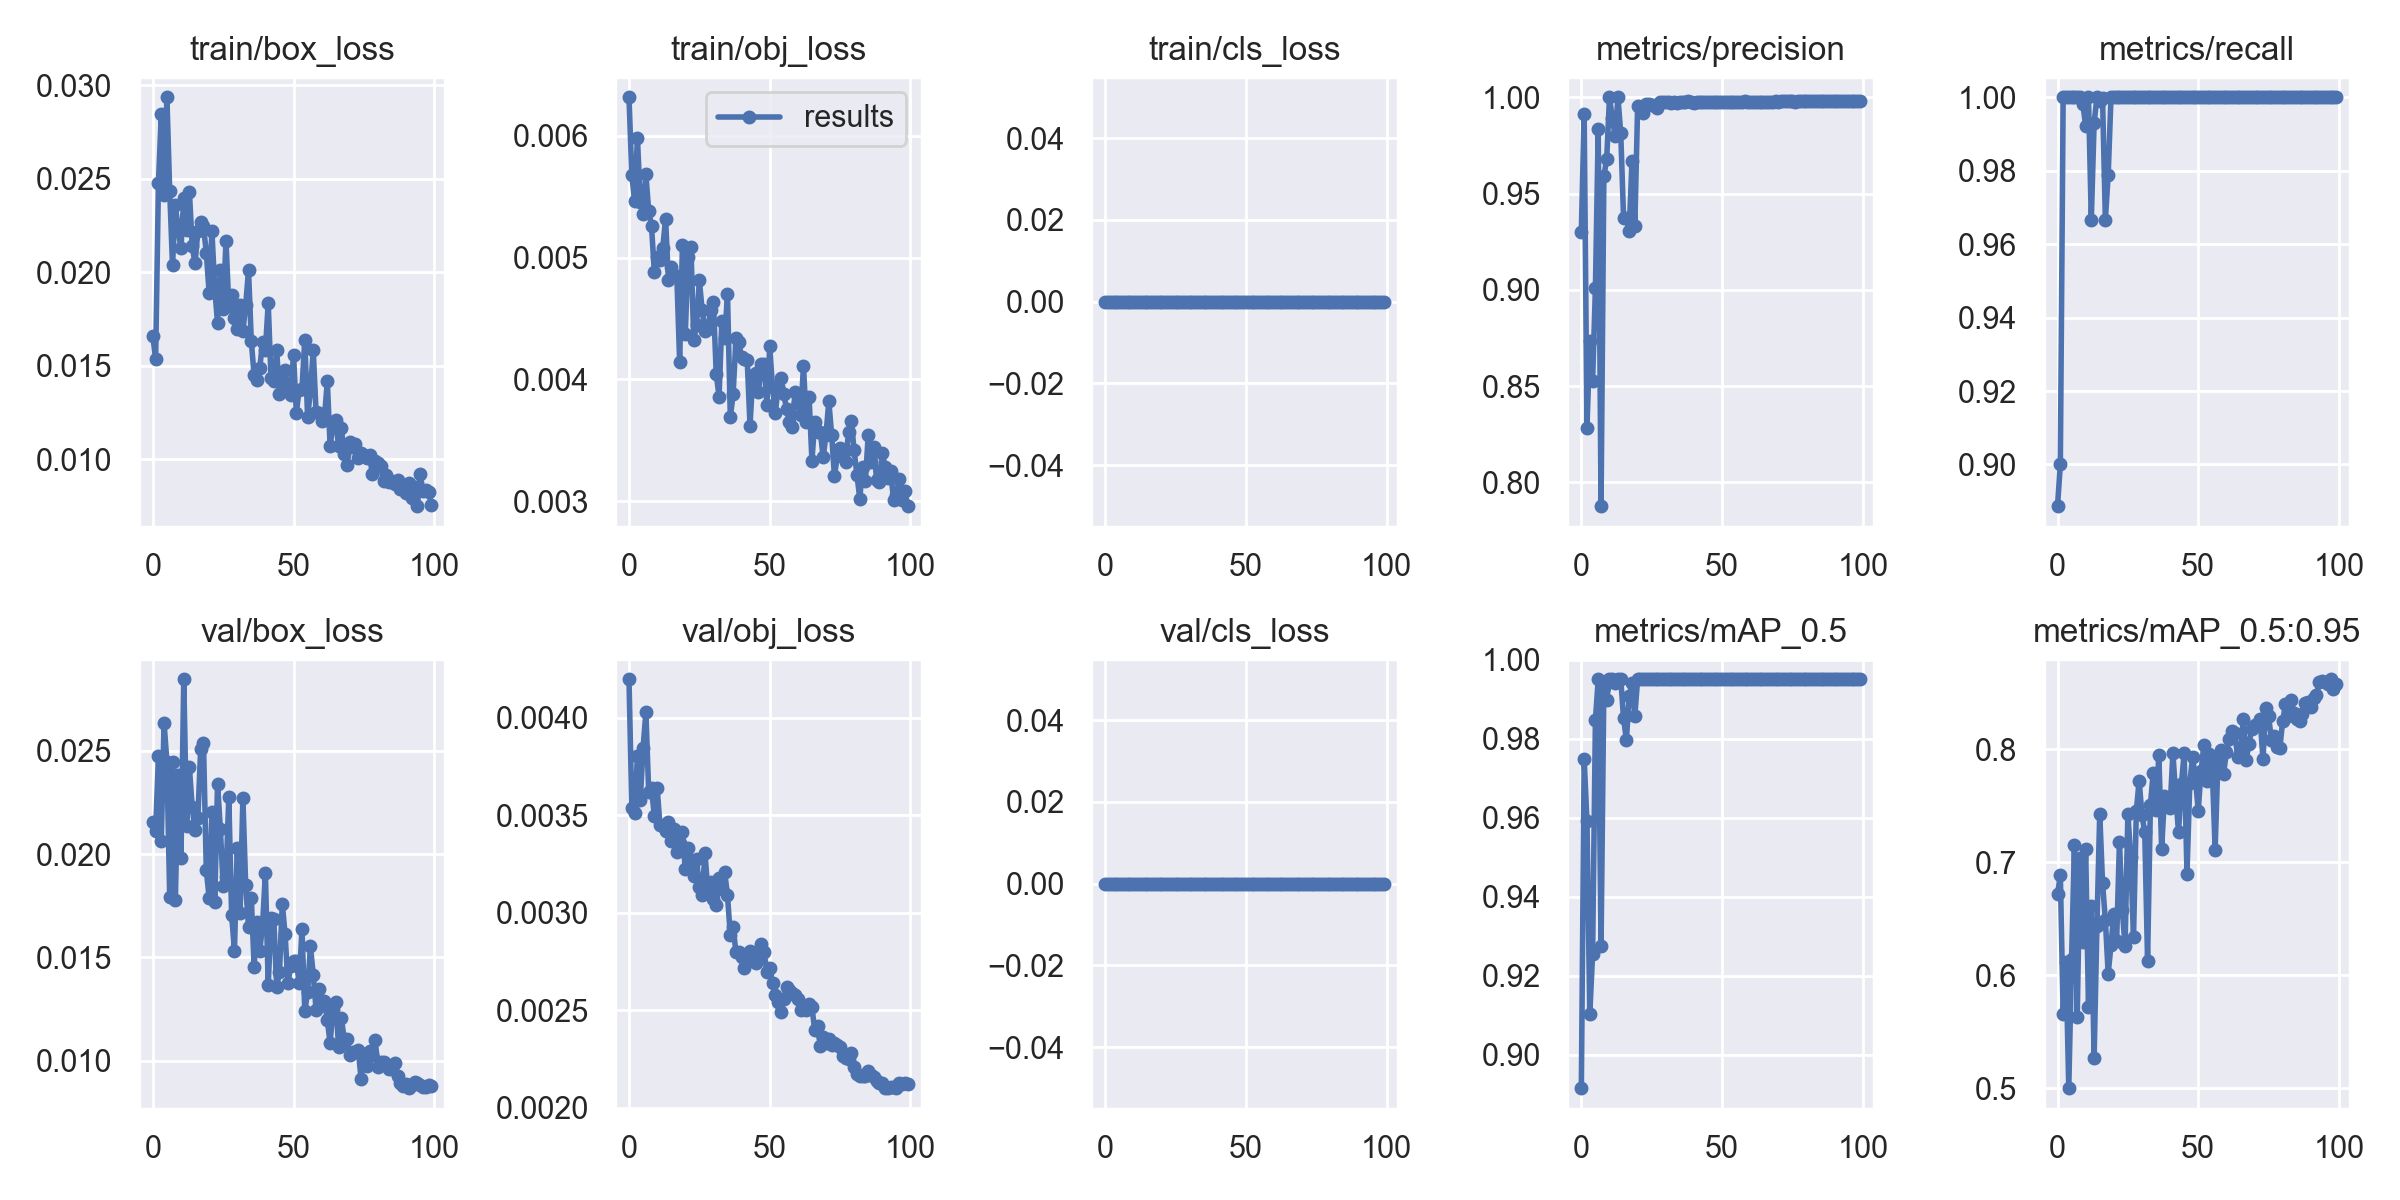

Values plotted in this chart, from the file beside it:
epoch, train/box_loss, train/obj_loss, train/cls_loss, metrics/precision, metrics/recall, metrics/mAP_0.5, metrics/mAP_0.5:0.95, val/box_loss, val/obj_loss, val/cls_loss, x/lr0, x/lr1, x/lr2
0, 0.01657, 0.006316, 0, 0.9302, 0.8887, 0.8915, 0.6718, 0.02155, 0.004196, 0, 0.0702, 0.003312, 0.003312
1, 0.01539, 0.005677, 0, 0.9915, 0.9, 0.9749, 0.6882, 0.02111, 0.003534, 0, 0.04013, 0.006579, 0.006579
2, 0.02477, 0.005463, 0, 0.8285, 1, 0.959, 0.5654, 0.02476, 0.003513, 0, 0.009999, 0.009781, 0.009781
3, 0.02844, 0.005982, 0, 0.8734, 1, 0.9102, 0.6117, 0.02064, 0.003803, 0, 0.009703, 0.009703, 0.009703
4, 0.02411, 0.005458, 0, 0.8527, 1, 0.9255, 0.5, 0.02635, 0.003577, 0, 0.009703, 0.009703, 0.009703
5, 0.02935, 0.005357, 0, 0.9009, 1, 0.9847, 0.6145, 0.02447, 0.003844, 0, 0.009604, 0.009604, 0.009604
6, 0.02432, 0.005683, 0, 0.9833, 1, 0.995, 0.7149, 0.01794, 0.004027, 0, 0.009505, 0.009505, 0.009505
7, 0.02037, 0.005383, 0, 0.7876, 1, 0.9275, 0.5631, 0.02444, 0.003617, 0, 0.009406, 0.009406, 0.009406
8, 0.02357, 0.005261, 0, 0.9591, 1, 0.9931, 0.7039, 0.01776, 0.003638, 0, 0.009307, 0.009307, 0.009307
9, 0.02232, 0.004882, 0, 0.9677, 0.9981, 0.9898, 0.6297, 0.02382, 0.003494, 0, 0.009208, 0.009208, 0.009208
10, 0.02127, 0.005007, 0, 1, 0.9922, 0.995, 0.7114, 0.01982, 0.00364, 0, 0.009109, 0.009109, 0.009109
11, 0.02398, 0.00498, 0, 0.9892, 1, 0.995, 0.5723, 0.02846, 0.003449, 0, 0.00901, 0.00901, 0.00901
12, 0.02224, 0.005079, 0, 0.9801, 0.9667, 0.994, 0.6614, 0.02135, 0.003444, 0, 0.008911, 0.008911, 0.008911
13, 0.0243, 0.00532, 0, 1, 0.9929, 0.995, 0.5269, 0.02419, 0.003419, 0, 0.008812, 0.008812, 0.008812
14, 0.02138, 0.004812, 0, 0.9814, 1, 0.995, 0.6431, 0.02225, 0.003465, 0, 0.008713, 0.008713, 0.008713
15, 0.02047, 0.004924, 0, 0.9374, 0.9989, 0.9852, 0.7429, 0.02114, 0.003367, 0, 0.008614, 0.008614, 0.008614
16, 0.02219, 0.004859, 0, 0.9375, 0.9997, 0.9796, 0.6815, 0.02174, 0.00343, 0, 0.008515, 0.008515, 0.008515
17, 0.0227, 0.004846, 0, 0.9306, 0.9667, 0.9907, 0.6486, 0.02509, 0.003311, 0, 0.008416, 0.008416, 0.008416
18, 0.02245, 0.004143, 0, 0.9671, 0.9789, 0.994, 0.6014, 0.02539, 0.003357, 0, 0.008317, 0.008317, 0.008317
19, 0.02105, 0.005105, 0, 0.9332, 1, 0.9858, 0.6263, 0.01925, 0.003413, 0, 0.008218, 0.008218, 0.008218
20, 0.01892, 0.004373, 0, 0.9954, 1, 0.995, 0.6543, 0.01788, 0.003222, 0, 0.008119, 0.008119, 0.008119
21, 0.0222, 0.005006, 0, 0.995, 1, 0.995, 0.63, 0.02205, 0.003332, 0, 0.00802, 0.00802, 0.00802
22, 0.01912, 0.005088, 0, 0.9916, 1, 0.995, 0.7176, 0.01766, 0.00327, 0, 0.007921, 0.007921, 0.007921
23, 0.01729, 0.004324, 0, 0.9964, 1, 0.995, 0.6578, 0.0234, 0.003187, 0, 0.007822, 0.007822, 0.007822
24, 0.02013, 0.004448, 0, 0.9963, 1, 0.995, 0.6259, 0.02119, 0.003273, 0, 0.007723, 0.007723, 0.007723
25, 0.01806, 0.004812, 0, 0.9958, 1, 0.995, 0.7425, 0.01846, 0.003132, 0, 0.007624, 0.007624, 0.007624
26, 0.02167, 0.004566, 0, 0.9957, 1, 0.995, 0.7045, 0.01888, 0.003089, 0, 0.007525, 0.007525, 0.007525
27, 0.01819, 0.004399, 0, 0.9943, 1, 0.995, 0.6335, 0.02275, 0.003305, 0, 0.007426, 0.007426, 0.007426
28, 0.01878, 0.004414, 0, 0.9975, 1, 0.995, 0.7452, 0.01706, 0.003115, 0, 0.007327, 0.007327, 0.007327
29, 0.01753, 0.00457, 0, 0.9976, 1, 0.995, 0.7721, 0.01533, 0.003155, 0, 0.007228, 0.007228, 0.007228
30, 0.01695, 0.004632, 0, 0.9974, 1, 0.995, 0.7418, 0.0203, 0.00307, 0, 0.007129, 0.007129, 0.007129
31, 0.01826, 0.004044, 0, 0.9974, 1, 0.995, 0.7262, 0.01713, 0.003037, 0, 0.00703, 0.00703, 0.00703
32, 0.01686, 0.003857, 0, 0.9971, 1, 0.995, 0.6128, 0.02271, 0.003179, 0, 0.006931, 0.006931, 0.006931
33, 0.01824, 0.004482, 0, 0.9977, 1, 0.995, 0.7504, 0.01848, 0.003123, 0, 0.006832, 0.006832, 0.006832
34, 0.02011, 0.004337, 0, 0.9972, 1, 0.995, 0.7792, 0.01648, 0.003207, 0, 0.006733, 0.006733, 0.006733
35, 0.01631, 0.0047, 0, 0.9975, 1, 0.995, 0.746, 0.01786, 0.003088, 0, 0.006634, 0.006634, 0.006634
36, 0.0145, 0.003688, 0, 0.9976, 1, 0.995, 0.7951, 0.01455, 0.002884, 0, 0.006535, 0.006535, 0.006535
37, 0.01427, 0.003876, 0, 0.9977, 1, 0.995, 0.7116, 0.01674, 0.002927, 0, 0.006436, 0.006436, 0.006436
38, 0.0149, 0.004338, 0, 0.9978, 1, 0.995, 0.7584, 0.01532, 0.002796, 0, 0.006337, 0.006337, 0.006337
39, 0.01627, 0.004304, 0, 0.9975, 1, 0.995, 0.7551, 0.01658, 0.002797, 0, 0.006238, 0.006238, 0.006238
40, 0.01584, 0.004181, 0, 0.9971, 1, 0.995, 0.7479, 0.01907, 0.00277, 0, 0.006139, 0.006139, 0.006139
41, 0.01834, 0.004167, 0, 0.9974, 1, 0.995, 0.7964, 0.01364, 0.002714, 0, 0.00604, 0.00604, 0.00604
42, 0.01434, 0.004162, 0, 0.9976, 1, 0.995, 0.7585, 0.01689, 0.002766, 0, 0.005941, 0.005941, 0.005941
43, 0.01418, 0.003619, 0, 0.9976, 1, 0.995, 0.7266, 0.01684, 0.002804, 0, 0.005842, 0.005842, 0.005842
44, 0.01583, 0.004036, 0, 0.9974, 1, 0.995, 0.7687, 0.01356, 0.002751, 0, 0.005743, 0.005743, 0.005743
45, 0.01351, 0.004051, 0, 0.9975, 1, 0.995, 0.7963, 0.01429, 0.002742, 0, 0.005644, 0.005644, 0.005644
46, 0.01406, 0.003893, 0, 0.9973, 1, 0.995, 0.6898, 0.0176, 0.002784, 0, 0.005545, 0.005545, 0.005545
47, 0.01478, 0.004127, 0, 0.9974, 1, 0.995, 0.7697, 0.01612, 0.002836, 0, 0.005446, 0.005446, 0.005446
48, 0.01375, 0.004128, 0, 0.9974, 1, 0.995, 0.7928, 0.01375, 0.002797, 0, 0.005347, 0.005347, 0.005347
49, 0.01347, 0.003785, 0, 0.9974, 1, 0.995, 0.7741, 0.01461, 0.002694, 0, 0.005248, 0.005248, 0.005248
50, 0.0156, 0.00427, 0, 0.9977, 1, 0.995, 0.7455, 0.01482, 0.002717, 0, 0.005149, 0.005149, 0.005149
51, 0.01248, 0.003934, 0, 0.9975, 1, 0.995, 0.7807, 0.01481, 0.002639, 0, 0.00505, 0.00505, 0.00505
52, 0.01373, 0.003723, 0, 0.9975, 1, 0.995, 0.8034, 0.01375, 0.002577, 0, 0.004951, 0.004951, 0.004951
53, 0.01379, 0.003939, 0, 0.9974, 1, 0.995, 0.7716, 0.01636, 0.002541, 0, 0.004852, 0.004852, 0.004852
54, 0.01639, 0.004013, 0, 0.9974, 1, 0.995, 0.7959, 0.0124, 0.002489, 0, 0.004753, 0.004753, 0.004753
55, 0.01225, 0.003875, 0, 0.9975, 1, 0.995, 0.7819, 0.01332, 0.002559, 0, 0.004654, 0.004654, 0.004654
56, 0.01368, 0.003757, 0, 0.9975, 1, 0.995, 0.711, 0.01553, 0.00262, 0, 0.004555, 0.004555, 0.004555
57, 0.01582, 0.003649, 0, 0.9976, 1, 0.995, 0.7898, 0.01417, 0.002602, 0, 0.004456, 0.004456, 0.004456
58, 0.01255, 0.003605, 0, 0.9978, 1, 0.995, 0.7988, 0.01248, 0.002587, 0, 0.004357, 0.004357, 0.004357
59, 0.01247, 0.003892, 0, 0.9976, 1, 0.995, 0.7781, 0.01348, 0.002575, 0, 0.004258, 0.004258, 0.004258
... 40 more rows
